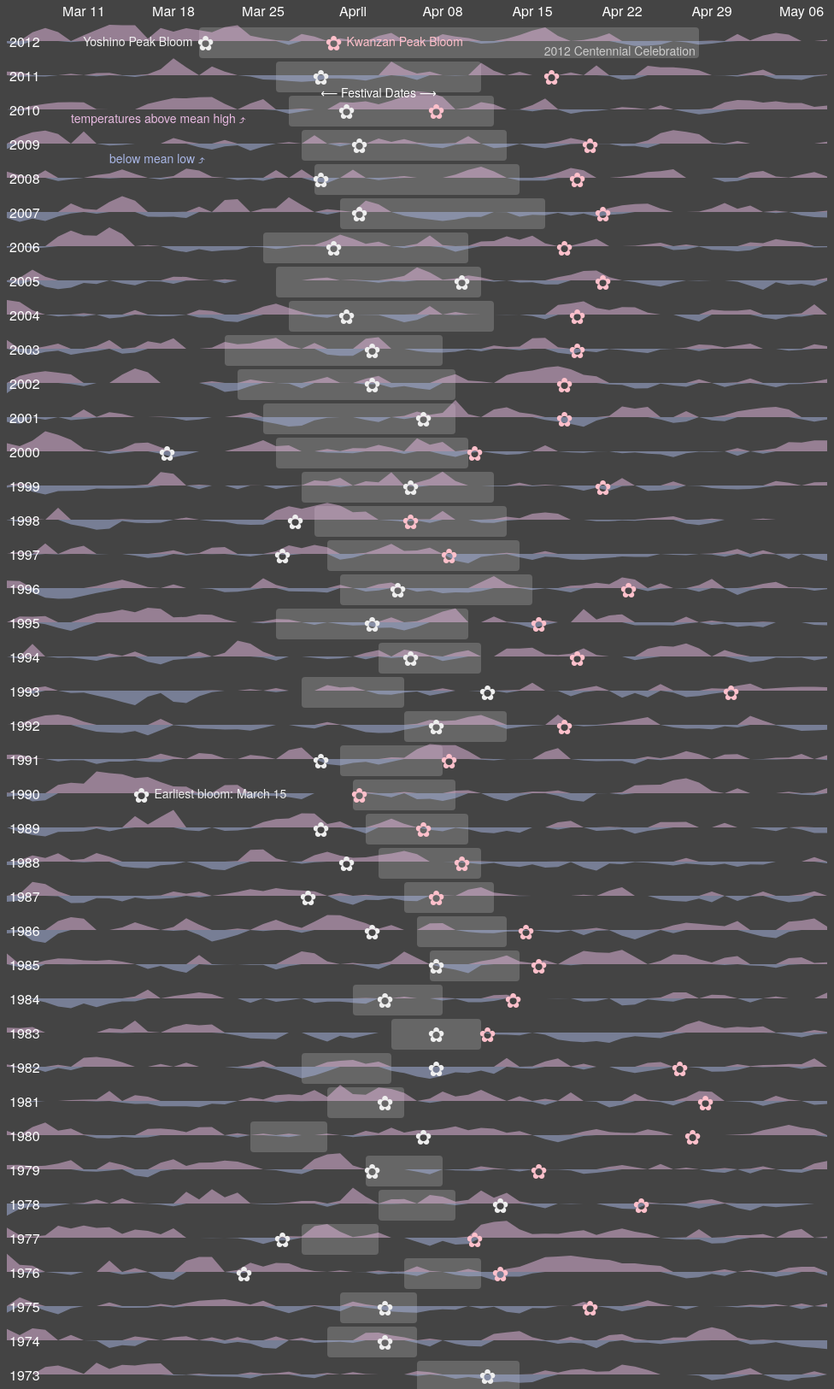
D3 v3 page, settled after 480 driven frames (8 s of simulated time); the page loaded 2 data file(s).


      d3.csv('weather-new.csv', function(weather) {
      d3.csv('cherry-bloom.csv', function(data) {
        weather.forEach(function(d) {
          d.date = d3.time.format('%Y-%m-%d').parse(d.date);
          d.tmin = +d.tmin;
          d.tmax = +d.tmax;
        });

        var md = d3.time.format('%m-%d'),
            bd = d3.time.format("%B %d"),
            means = {};

        d3.nest()
            .key(function(d) { return md(d.date); })
            .entries(weather)
            .forEach(function(d) {
              means[d.key] = {
                lo: d3.mean(d.values, function(d) { return d.tmin; }),
                hi: d3.mean(d.values, function(d) { return d.tmax; })
              }
            });

        weather = d3.nest()
            .key(function(d) { return d.date.getFullYear(); })
            .map(weather);
            
        data.reverse();

        var margin = {top: 20, right: 0, bottom: 0, left: 0},
            span = 40,
            width = 960 - margin.left - margin.right,
            height = span * data.length + margin.top + margin.bottom,
            parse = d3.time.format('%d-%b').parse;

        function noon(date) {
          return new Date(date.getTime() + 12 * 60 * 60 * 1000);
        }
        
        function eod(date) {
          return new Date(date.getTime() + 24 * 60 * 60 * 1000);
        }

        data.forEach(function(d) {
          d.year = +d.year;

          if (d.fest0 && d.fest1) {
            d.festival = [{
              begin: parse(d.fest0),
              end: eod(parse(d.fest1))
            }];
          } else if (d.year == 1950) {
            // Special case
            d.festival = [{
              begin: new Date(1900, 3, 1),
              end: new Date(1900, 3, 3)
            }, {
              begin: new Date(1900, 3, 8),
              end: new Date(1900, 3, 10)
            }]
          } else {
            d.festival = [];
          }

          if (d.yoshino) d.yoshino = noon(parse(d.yoshino));
          if (d.kwanzan) d.kwanzan = noon(parse(d.kwanzan));

          d.weather = weather[d.year] || [];
        });
        
        var extent = d3.extent(data, function(d) { return d.yoshino; });

        var x = d3.time.scale()
          .domain([new Date(1900, 2, 5), new Date(1900, 4, 8)])
          .range([0, width]);

        var y = d3.scale.linear()
          .domain([-15, 15])
          .range([span, 0]);

        var svg = d3.select('body').append('svg')
            .attr('width', width + margin.left + margin.right)
            .attr('height', height + margin.top + margin.bottom)
          .append('g')
            .attr('transform', 'translate(' + margin.left + ',' + margin.top + ')');

        svg.append('g')
            .call(d3.svg.axis()
                .scale(x)
                .orient('top'));

        var year = svg.selectAll('g.year')
            .data(data, function(d) { return d.year; })
          .enter().append('g')
            .attr('class', 'year')
            .attr('transform', function(d, i) { return 'translate(0,' + i*span +')'});

        // Festival Dates
        year.selectAll('rect.festival')
            .data(function(d) { return d.festival; })
          .enter().append('rect')
            .attr('class', 'festival')
            .attr('rx', 4)
            .attr('y', 4)
            .attr('height', span - 4)
            .attr('x', function(d) { return x(d.begin)})
            .attr('width', function(d) { return x(d.end) - x(d.begin); });

        // Temperatures
        year.append('path')
            .datum(function(d) { return d.weather; })
            .attr('class', 'temperature lo')
            .attr('d', d3.svg.area()
                .x(function(d) { return x(new Date(1900, d.date.getMonth(), d.date.getDate())); })
                .y0(function(d) { return y(Math.min(d.tmin - means[md(d.date)].lo, 0)); })
                .y1(y(0)));

        year.append('path')
            .datum(function(d) { return d.weather; })
            .attr('class', 'temperature hi')
            .attr('d', d3.svg.area()
                .x(function(d) { return x(new Date(1900, d.date.getMonth(), d.date.getDate())); })
                .y0(y(0))
                .y1(function(d) { return y(Math.max(d.tmax - means[md(d.date)].hi, 0)); }));

        // Yoshino Bloom
        year.append('text')
            .attr('class', 'yoshino florette')
            .attr('x', function(d) { return x(d.yoshino); })
            .attr('y', span / 2)
            .attr('dy', '.45em')
            .attr('text-anchor', 'middle')
            .attr('title', function(d) { return d.yoshino && bd(d.yoshino); })
            .text('✿');

        // Kwanzan Bloom
        year.append('text')
            .attr('class', 'kwanzan florette')
            .attr('x', function(d) { return x(d.kwanzan); })
            .attr('y', span / 2)
            .attr('dy', '.45em')
            .attr('text-anchor', 'middle')
            .attr('title', function(d) { return d.kwanzan && bd(d.kwanzan); })
            .text('✿');

        // Labels
        year.append('text')
            .attr('x', 0)
            .attr('y', span / 2)
            .attr('dx', 3)
            .attr('dy', '.45em')
            .attr('text-anchor', 'start')
            .text(function(d) { return d.year; });

        svg.append('text')
            .attr('class', 'label yoshino')
            .attr('x', x(data[0].yoshino))
            .attr('y', span / 2)
            .attr('dx', -15)
            .attr('dy', '.45em')
            .attr('text-anchor', 'end')
            .text("Yoshino Peak Bloom");

        svg.append('text')
            .attr('class', 'label kwanzan')
            .attr('x', x(data[0].kwanzan))
            .attr('y', span / 2)
            .attr('dx', 15)
            .attr('dy', '.45em')
            .attr('text-anchor', 'start')
            .text("Kwanzan Peak Bloom");

        svg.append('text')
            .attr('class', 'label')
            .style('fill', '#ccc')
            .attr('x', x(data[0].festival[0].end))
            .attr('y', span + 1)
            .attr('dx', '-0.3em')
            .attr('dy', '-0.3em')
            .attr('text-anchor', 'end')
            .text("2012 Centennial Celebration");

        svg.append('text')
            .attr('class', 'label')
            .attr('x', (x(data[1].festival[0].begin) + x(data[1].festival[0].end)) / 2)
            .attr('y', span * 2 + 1)
            .attr('dy', '.35em')
            .attr('text-anchor', 'middle')
            .text("⟵ Festival Dates ⟶");

        year.filter(function(d) { return d.year === 2010; })
            .append('text')
            .attr('class', 'label hi')
            .attr('x', x(new Date(1900, 2, 10)))
            .attr('y', span)
            .attr('dy', '-.3em')
            .attr('text-anchor', 'start')
            .text('temperatures above mean high ⤴');

       year.filter(function(d) { return d.year === 2009; })
           .append('text')
           .attr('class', 'label lo')
           .attr('x', x(new Date(1900, 2, 13)))
           .attr('y', span)
           .attr('dy', '.2em')
           .attr('text-anchor', 'start')
           .text('below mean low ⤴');

        year.filter(function(d) { return d.year === 1990; })
            .append('text')
            .attr('class', 'label yoshino')
            .attr('x', function(d) { return x(d.yoshino); })
            .attr('y', span / 2)
            .attr('dx', 15)
            .attr('dy', '.45em')
            .attr('text-anchor', 'begin')
            .text(function(d) { return "Earliest bloom: " + bd(d.yoshino); });

        year.filter(function(d) { return d.year === 1958; })
            .append('text')
            .attr('class', 'label yoshino')
            .attr('x', function(d) { return x(d.yoshino); })
            .attr('y', span / 2)
            .attr('dx', -15)
            .attr('dy', '.45em')
            .attr('text-anchor', 'end')
            .text(function(d) { return "Latest bloom: " + bd(d.yoshino); });
      });
      });
    

      var _gaq = _gaq || [];
      _gaq.push(['_setAccount', 'UA-29668835-1']);
      _gaq.push(['_trackPageview']);

      (function() {
        var ga = document.createElement('script'); ga.type = 'text/javascript'; ga.async = true;
        ga.src = ('https:' == document.location.protocol ? 'https://ssl' : 'http://www') + '.google-analytics.com/ga.js';
        var s = document.getElementsByTagName('script')[0]; s.parentNode.insertBefore(ga, s);
      })();
    

### data: cherry-bloom.csv
year, fest0, fest1, yoshino, kwanzan, buds_green, florets_visible, florets_extended, peducle_elongated, puffy_white
1946, , , 23-Mar, 2-Apr
1947, 12-Apr, 13-Apr, 12-Apr, 27-Apr
1948, 10-Apr, 11-Apr, 28-Mar, 10-Apr
1949, 2-Apr, 3-Apr, 29-Mar, 16-Apr
1950, , , 9-Apr, 29-Apr
1951, 7-Apr, 8-Apr, 6-Apr, 25-Apr
1952, 5-Apr, 6-Apr, 9-Apr, 21-Apr
1953, 11-Apr, 12-Apr, 27-Mar, 14-Apr
1954, 3-Apr, 4-Apr, 6-Apr, 19-Apr
1955, 2-Apr, 3-Apr, 2-Apr, 19-Apr
1956, 7-Apr, 8-Apr, 6-Apr, 28-Apr
1957, 6-Apr, 7-Apr, 8-Apr, 23-Apr
1958, 29-Mar, 30-Mar, 18-Apr, 26-Apr
1959, 7-Apr, 12-Apr, 6-Apr, 20-Apr
1960, 5-Apr, 10-Apr, 14-Apr, 25-Apr
1961, 4-Apr, 9-Apr, 2-Apr, 29-Apr
1962, 3-Apr, 8-Apr, 7-Apr, 29-Apr
1963, 2-Apr, 7-Apr, 3-Apr, 18-Apr
1964, 7-Apr, 12-Apr, 11-Apr, 26-Apr
1965, 6-Apr, 11-Apr, 15-Apr, 2-May
1966, 12-Apr, 17-Apr, 5-Apr, 17-Apr
1967, 4-Apr, 9-Apr, 6-Apr, 19-Apr
1968, 1-Apr, 7-Apr, 30-Mar, 
1969, 8-Apr, 13-Apr, 9-Apr, 
1970, 7-Apr, 12-Apr, 16-Apr, 
1971, 30-Mar, 4-Apr, 8-Apr, 
1972, 3-Apr, 8-Apr, 11-Apr, 
1973, 6-Apr, 13-Apr, 11-Apr, 
1974, 30-Mar, 5-Apr, 3-Apr, 
1975, 31-Mar, 5-Apr, 3-Apr, 19-Apr
1976, 5-Apr, 10-Apr, 23-Mar, 12-Apr
1977, 28-Mar, 2-Apr, 26-Mar, 10-Apr
1978, 3-Apr, 8-Apr, 12-Apr, 23-Apr
1979, 2-Apr, 7-Apr, 2-Apr, 15-Apr
1980, 24-Mar, 29-Mar, 6-Apr, 27-Apr
1981, 30-Mar, 4-Apr, 3-Apr, 28-Apr
1982, 28-Mar, 3-Apr, 7-Apr, 26-Apr
1983, 4-Apr, 10-Apr, 7-Apr, 11-Apr
1984, 1-Apr, 7-Apr, 3-Apr, 13-Apr
1985, 7-Apr, 13-Apr, 7-Apr, 15-Apr
1986, 6-Apr, 12-Apr, 2-Apr, 14-Apr
1987, 5-Apr, 11-Apr, 28-Mar, 7-Apr
1988, 3-Apr, 10-Apr, 31-Mar, 9-Apr
1989, 2-Apr, 9-Apr, 29-Mar, 6-Apr
1990, 1-Apr, 8-Apr, 15-Mar, 1-Apr
1991, 31-Mar, 7-Apr, 29-Mar, 8-Apr
1992, 5-Apr, 12-Apr, 7-Apr, 17-Apr, 7-Mar, 15-Mar, 23-Mar, 31-Mar, 1-Apr
1993, 28-Mar, 4-Apr, 11-Apr, 30-Apr, 15-Mar, 22-Mar, 28-Mar, 2-Apr, 5-Apr
1994, 3-Apr, 10-Apr, 5-Apr, 18-Apr, 8-Mar, 20-Mar, 25-Mar, 29-Mar, 1-Apr
1995, 26-Mar, 9-Apr, 2-Apr, 15-Apr, 8-Mar, 17-Mar, 20-Mar, 22-Mar, 27-Mar
1996, 31-Mar, 14-Apr, 4-Apr, 22-Apr, 29-Feb, 15-Mar, 18-Mar, 25-Mar, 30-Mar
1997, 30-Mar, 13-Apr, 26-Mar, 8-Apr, 21-Feb, 2-Mar, 10-Mar, 13-Mar, 20-Mar
1998, 29-Mar, 12-Apr, 27-Mar, 5-Apr, 13-Feb, 1-Mar, 8-Mar, 10-Mar, 23-Mar
1999, 28-Mar, 11-Apr, 5-Apr, 20-Apr, 16-Mar, 22-Mar, 26-Mar, 30-Mar, 1-Apr
2000, 26-Mar, 9-Apr, 17-Mar, 10-Apr, 29-Feb, 8-Mar, 9-Mar, 10-Mar, 14-Mar
2001, 25-Mar, 8-Apr, 6-Apr, 17-Apr, 26-Feb, 11-Mar, 20-Mar, 25-Mar, 30-Mar
2002, 23-Mar, 8-Apr, 2-Apr, 17-Apr, 7-Mar, 14-Mar, 18-Mar, 20-Mar, 27-Mar
2003, 22-Mar, 7-Apr, 2-Apr, 18-Apr, 17-Mar, 23-Mar, 25-Mar, 27-Mar, 29-Mar
2004, 27-Mar, 11-Apr, 31-Mar, 18-Apr, 4-Mar, 12-Mar, 15-Mar, 22-Mar, 27-Mar
2005, 26-Mar, 10-Apr, 9-Apr, 20-Apr, 7-Mar, 22-Mar, 31-Mar, 3-Apr, 4-Apr
... 7 more rows

### data: weather-new.csv
date, tmin, tmax
1946-03-01, -0.6, 12.2
1946-03-02, 2.8, 7.2
1946-03-03, 2.8, 15.6
1946-03-04, 2.2, 25.0
1946-03-05, 7.2, 25.0
1946-03-06, 8.9, 23.9
1946-03-07, 13.9, 23.3
1946-03-08, 12.2, 17.2
1946-03-09, 3.3, 17.8
1946-03-10, 1.7, 10.0
1946-03-11, 1.7, 7.8
1946-03-12, -1.1, 15.6
1946-03-13, 6.1, 22.2
1946-03-14, 11.1, 23.3
1946-03-15, 9.4, 21.1
1946-03-16, 7.8, 12.2
1946-03-17, 6.1, 8.9
1946-03-18, 5.0, 7.2
1946-03-19, 3.9, 8.3
1946-03-20, 2.2, 15.6
1946-03-21, 2.8, 18.9
1946-03-22, 2.2, 21.7
1946-03-23, 6.1, 16.7
1946-03-24, 5.6, 8.9
1946-03-25, 6.1, 20.6
1946-03-26, 12.2, 21.7
1946-03-27, 11.7, 26.1
1946-03-28, 10.0, 26.7
1946-03-29, 11.1, 20.0
1946-03-30, 11.1, 19.4
1946-03-31, 4.4, 16.1
1946-04-01, 3.9, 15.0
1946-04-02, 12.8, 28.3
1946-04-03, 11.1, 19.4
1946-04-04, 8.9, 21.1
1946-04-05, 7.8, 15.6
1946-04-06, 6.1, 18.9
1946-04-07, 3.9, 15.6
1946-04-08, 3.9, 8.3
1946-04-09, 7.2, 17.8
1946-04-10, 3.9, 13.9
1946-04-11, 1.7, 14.4
1946-04-12, 4.4, 11.7
1946-04-13, 3.3, 15.6
1946-04-14, 6.1, 18.9
1946-04-15, 11.7, 27.8
1946-04-16, 10.0, 20.6
1946-04-17, 7.2, 17.2
1946-04-18, 3.9, 23.9
1946-04-19, 10.0, 21.7
1946-04-20, 11.1, 24.4
1946-04-21, 6.1, 18.9
1946-04-22, 6.1, 26.7
1946-04-23, 10.6, 31.7
1946-04-24, 15.6, 21.7
1946-04-25, 11.7, 15.6
1946-04-26, 8.3, 16.1
1946-04-27, 6.1, 12.2
1946-04-28, 2.2, 18.3
1946-04-29, 10.0, 19.4
... 6,137 more rows